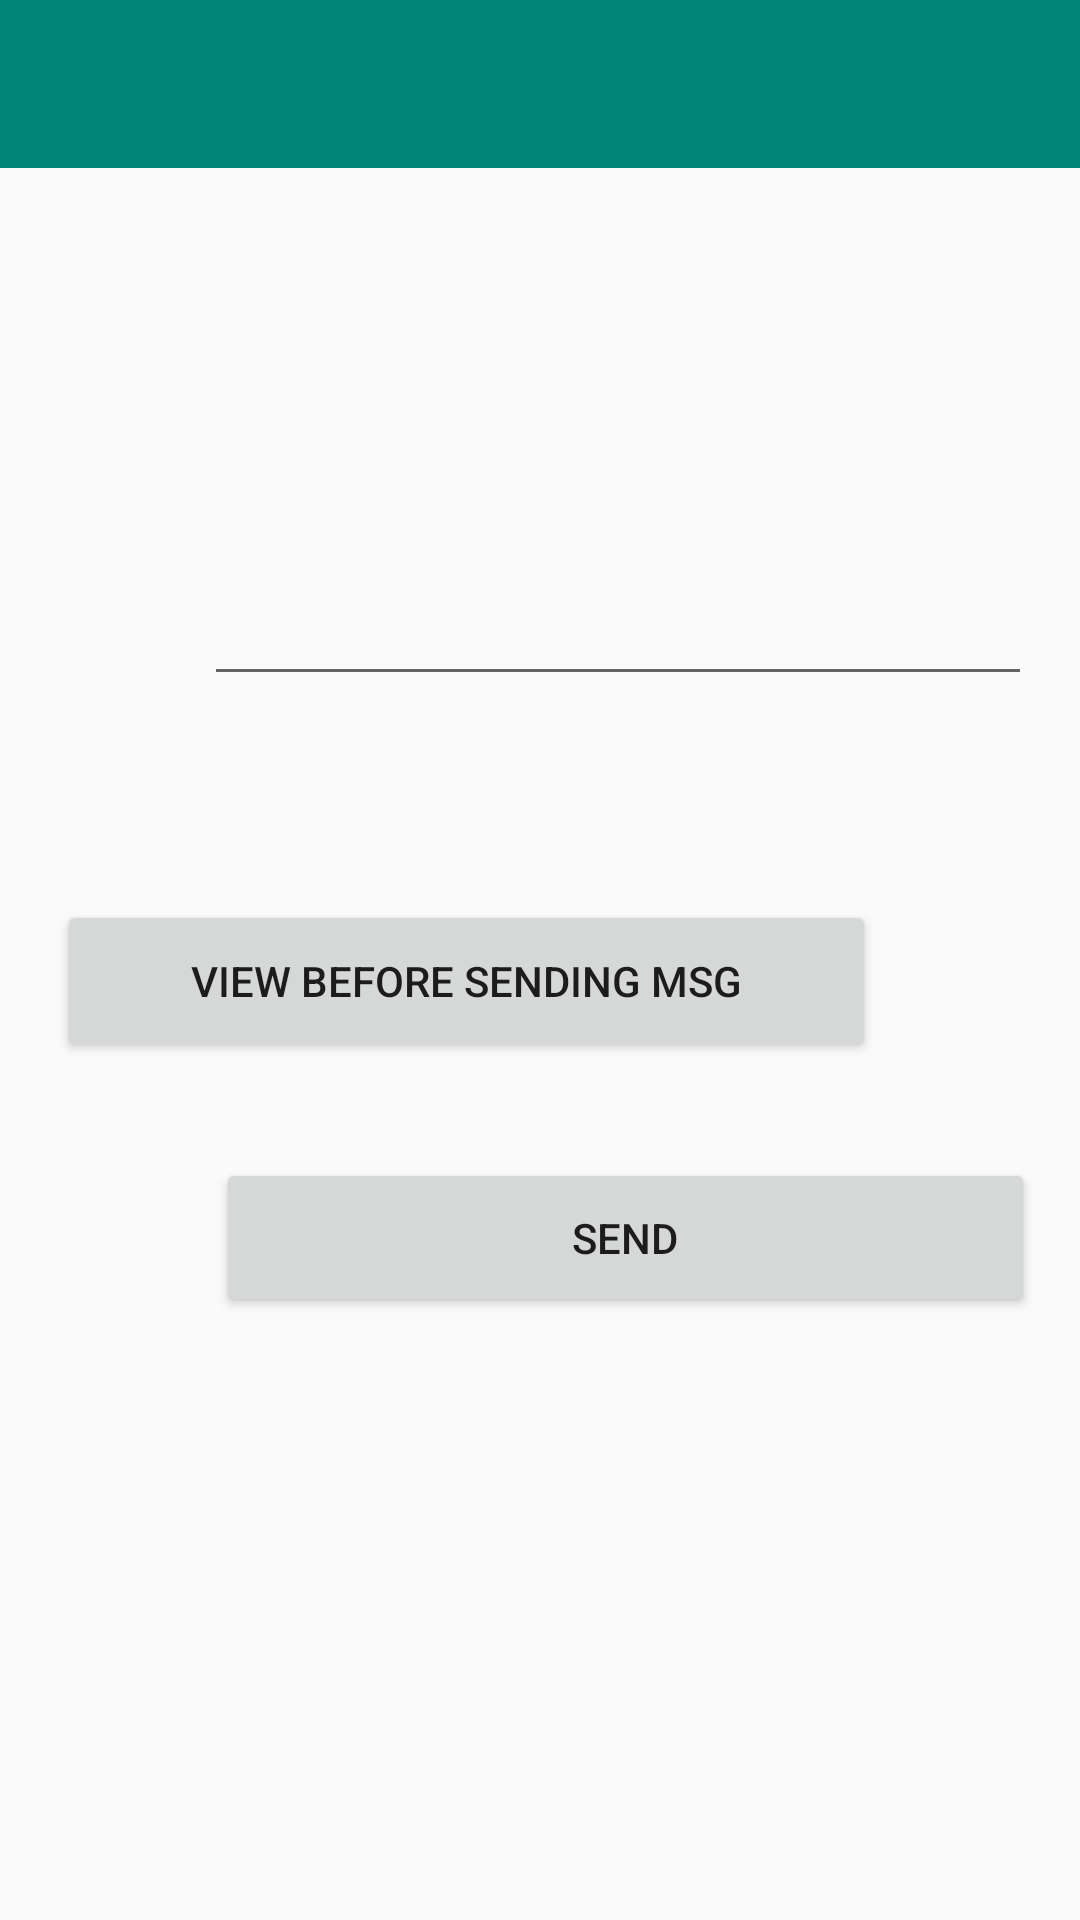

Reconstruct the res/layout file that produces this screen, plus the resources it refers to.
<!-- AndroidManifest.xml: application theme AppTheme -->
<!-- res/layout/activity_create_message.xml -->
<?xml version="1.0" encoding="utf-8"?>
<androidx.constraintlayout.widget.ConstraintLayout xmlns:android="http://schemas.android.com/apk/res/android"
    xmlns:app="http://schemas.android.com/apk/res-auto"
    xmlns:tools="http://schemas.android.com/tools"
    android:layout_width="match_parent"
    android:layout_height="match_parent"
    tools:context=".CreateMessageActivity">

    <Button
        android:id="@+id/viewButton"
        android:layout_width="273dp"
        android:layout_height="54dp"
        android:layout_marginTop="68dp"
        android:layout_marginEnd="68dp"
        android:layout_marginRight="68dp"
        android:text="view before sending msg"
        app:layout_constraintEnd_toEndOf="parent"
        app:layout_constraintTop_toBottomOf="@+id/message" />

    <Button
        android:id="@+id/sendButton"
        android:layout_width="273dp"
        android:layout_height="53dp"
        android:layout_marginStart="72dp"
        android:layout_marginLeft="72dp"
        android:layout_marginTop="32dp"
        android:text="Send"
        app:layout_constraintStart_toStartOf="parent"
        app:layout_constraintTop_toBottomOf="@+id/viewButton" />

    <EditText
        android:id="@+id/message"
        android:layout_width="276dp"
        android:layout_height="52dp"
        android:layout_marginStart="68dp"
        android:layout_marginLeft="68dp"
        android:layout_marginTop="124dp"
        android:ems="10"
        android:inputType="textPersonName"
        app:layout_constraintStart_toStartOf="parent"
        app:layout_constraintTop_toBottomOf="@+id/toolbar" />

    <include
        layout="@layout/toolbar_main"
        android:id="@+id/toolbar" />

</androidx.constraintlayout.widget.ConstraintLayout>
<!-- res/layout/toolbar_main.xml (included above) -->
<?xml version="1.0" encoding="utf-8"?>
<androidx.appcompat.widget.Toolbar
    xmlns:android="http://schemas.android.com/apk/res/android"
        xmlns:app="http://schemas.android.com/apk/res-auto"
        android:id="@+id/toolbar"
        android:layout_width="0dp"
        android:layout_height="wrap_content"
        android:background="?attr/colorPrimary"
        android:minHeight="?attr/actionBarSize"
        android:theme="?attr/actionBarTheme"
        app:layout_constraintEnd_toEndOf="parent"
        app:layout_constraintStart_toStartOf="parent"
        app:layout_constraintTop_toTopOf="parent" />
<!-- resources referenced by this layout -->
<resources>
  <style name="AppTheme" parent="Theme.AppCompat.Light.NoActionBar">
          
          <item name="colorPrimary">@color/colorPrimary</item>
          <item name="colorPrimaryDark">@color/colorPrimaryDark</item>
          <item name="colorAccent">@color/colorAccent</item>
          <item name="titleTextColor">@color/appTitle</item>
      </style>
  <color name="colorPrimary">#008577</color>
  <color name="colorPrimaryDark">#00574B</color>
  <color name="colorAccent">#D81B60</color>
  <color name="appTitle">#FFFF</color>
</resources>
